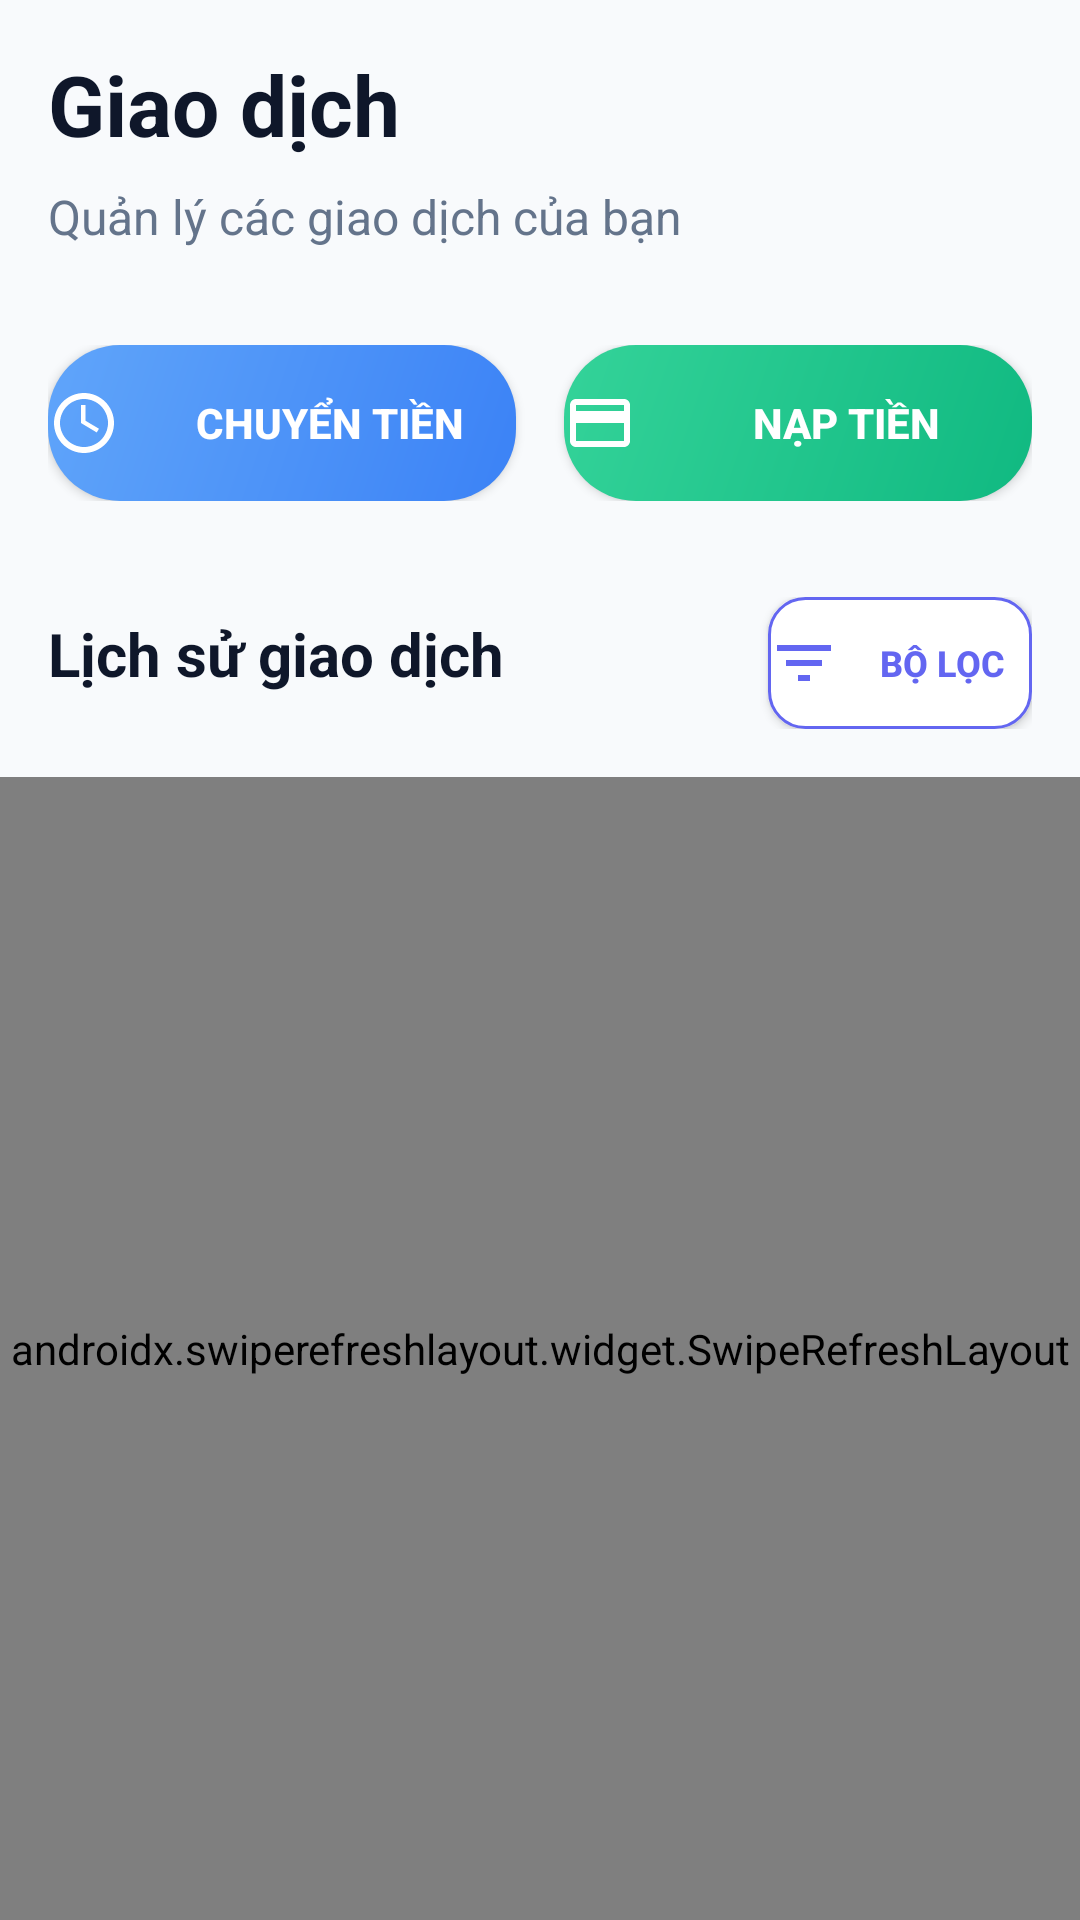

Write the Android layout XML for this screen, with the resource values it uses.
<!-- AndroidManifest.xml: application theme Theme.Final_Mobile -->
<!-- res/layout/fragment_transaction.xml -->
<?xml version="1.0" encoding="utf-8"?>
<LinearLayout xmlns:android="http://schemas.android.com/apk/res/android"
    xmlns:app="http://schemas.android.com/apk/res-auto"
    xmlns:tools="http://schemas.android.com/tools"
    android:layout_width="match_parent"
    android:layout_height="match_parent"
    android:background="@color/background_color"
    android:orientation="vertical">

    
    <LinearLayout
        android:layout_width="match_parent"
        android:layout_height="wrap_content"
        android:orientation="vertical"
        android:padding="16dp">

        <TextView
            android:id="@+id/tv_fragment_label"
            android:layout_width="wrap_content"
            android:layout_height="wrap_content"
            android:text="@string/transaction_fragment_label"
            android:textColor="@color/primary_text_color"
            android:textSize="28sp"
            android:textStyle="bold"
            android:layout_marginBottom="8dp" />

        <TextView
            android:layout_width="wrap_content"
            android:layout_height="wrap_content"
            android:text="Quản lý các giao dịch của bạn"
            android:textColor="@color/secondary_text_color"
            android:textSize="16sp" />

    </LinearLayout>

    
    <LinearLayout
        android:layout_width="match_parent"
        android:layout_height="wrap_content"
        android:orientation="horizontal"
        android:padding="16dp"
        android:paddingTop="0dp">

        <Button
            android:id="@+id/btn_transfer"
            android:layout_width="0dp"
            android:layout_height="52dp"
            android:layout_weight="1"
            android:layout_marginEnd="8dp"
            android:text="Chuyển tiền"
            android:textSize="14sp"
            android:textColor="@color/white"
            android:textStyle="bold"
            android:drawableLeft="@drawable/ic_transfer_money"
            android:drawablePadding="8dp"
            android:drawableTint="@color/white"
            android:background="@drawable/gradient_blue"
            android:elevation="4dp" />

        <Button
            android:id="@+id/btn_deposit"
            android:layout_width="0dp"
            android:layout_height="52dp"
            android:layout_weight="1"
            android:layout_marginStart="8dp"
            android:text="Nạp tiền"
            android:textSize="14sp"
            android:textColor="@color/white"
            android:textStyle="bold"
            android:drawableLeft="@drawable/ic_credit_card"
            android:drawablePadding="8dp"
            android:drawableTint="@color/white"
            android:background="@drawable/gradient_secondary"
            android:elevation="4dp" />

    </LinearLayout>

    
    <LinearLayout
        android:layout_width="match_parent"
        android:layout_height="wrap_content"
        android:orientation="horizontal"
        android:padding="16dp"
        android:paddingTop="0dp">

        <TextView
            android:layout_width="0dp"
            android:layout_height="wrap_content"
            android:layout_weight="1"
            android:text="Lịch sử giao dịch"
            android:textColor="@color/primary_text_color"
            android:textSize="20sp"
            android:textStyle="bold" />

        <Button
            android:id="@+id/btn_filter"
            android:layout_width="wrap_content"
            android:layout_height="44dp"
            android:text="Bộ lọc"
            android:textSize="12sp"
            android:textColor="@color/primary_color"
            android:textStyle="bold"
            android:drawableLeft="@drawable/ic_filter"
            android:drawablePadding="4dp"
            android:drawableTint="@color/primary_color"
            android:background="@drawable/button_outline_primary" />

    </LinearLayout>

    
    <androidx.swiperefreshlayout.widget.SwipeRefreshLayout
        android:id="@+id/swipe_refresh_layout"
        android:layout_width="match_parent"
        android:layout_height="0dp"
        android:layout_weight="1">

        <androidx.recyclerview.widget.RecyclerView
            android:id="@+id/rv_transactions"
            android:layout_width="match_parent"
            android:layout_height="match_parent"
            android:paddingHorizontal="16dp"
            android:paddingTop="8dp"
            android:clipToPadding="false" />

    </androidx.swiperefreshlayout.widget.SwipeRefreshLayout>

    
    <TextView
        android:id="@+id/tv_no_transactions"
        android:layout_width="match_parent"
        android:layout_height="0dp"
        android:layout_weight="1"
        android:text="Chưa có giao dịch nào"
        android:textColor="@color/secondary_text_color"
        android:textSize="16sp"
        android:gravity="center"
        android:padding="32dp"
        android:visibility="gone" />

</LinearLayout>
<!-- resources referenced by this layout -->
<resources>
  <color name="background_color">#F8FAFC</color>
  <color name="primary_color">#6366F1</color>
  <color name="primary_text_color">#0F172A</color>
  <color name="secondary_text_color">#64748B</color>
  <color name="white">#FFFFFFFF</color>
  <!-- drawable button_outline_primary (drawable) -->
  <?xml version="1.0" encoding="utf-8"?>
  <shape xmlns:android="http://schemas.android.com/apk/res/android"
      android:shape="rectangle">
      <solid android:color="@color/surface_color" />
      <corners android:radius="12dp" />
      <stroke
          android:width="1dp"
          android:color="@color/primary_color" />
  </shape>
  <!-- drawable gradient_blue (drawable) -->
  <?xml version="1.0" encoding="utf-8"?>
  <shape xmlns:android="http://schemas.android.com/apk/res/android"
      android:shape="rectangle">
      <gradient
          android:angle="135"
          android:startColor="@color/gradient_blue_start"
          android:endColor="@color/gradient_blue_end"
          android:type="linear" />
      <corners android:radius="24dp" />
  </shape>
  <!-- drawable gradient_secondary (drawable) -->
  <?xml version="1.0" encoding="utf-8"?>
  <shape xmlns:android="http://schemas.android.com/apk/res/android"
      android:shape="rectangle">
      <gradient
          android:angle="135"
          android:startColor="@color/gradient_secondary_start"
          android:endColor="@color/gradient_secondary_end"
          android:type="linear" />
      <corners android:radius="24dp" />
  </shape>
  <!-- drawable ic_credit_card (drawable) -->
  <vector xmlns:android="http://schemas.android.com/apk/res/android"
      android:width="24dp"
      android:height="24dp"
      android:viewportWidth="24"
      android:viewportHeight="24"
      android:tint="?attr/colorOnSurface">
    <path
        android:fillColor="@android:color/white"
        android:pathData="M20,4H4C2.89,4 2.01,4.89 2.01,6L2,18c0,1.11 0.89,2 2,2h16c1.11,0 2,-0.89 2,-2V6C22,4.89 21.11,4 20,4zM20,18H4v-6h16V18zM20,8H4V6h16V8z"/>
  </vector>
  <!-- drawable ic_filter (drawable) -->
  <vector xmlns:android="http://schemas.android.com/apk/res/android"
      android:width="24dp"
      android:height="24dp"
      android:viewportWidth="24"
      android:viewportHeight="24">
      <path
          android:fillColor="@android:color/black"
          android:pathData="M10,18h4v-2h-4v2zM3,6v2h18V6H3zM6,13h12v-2H6V13z" />
  </vector>
  <!-- drawable ic_transfer_money (drawable) -->
  <vector xmlns:android="http://schemas.android.com/apk/res/android"
      android:width="24dp"
      android:height="24dp"
      android:viewportWidth="24"
      android:viewportHeight="24"
      android:tint="?attr/colorOnSurface">
    <path
        android:fillColor="@android:color/white"
        android:pathData="M12,2C6.48,2 2,6.48 2,12s4.48,10 10,10 10,-4.48 10,-10S17.52,2 12,2zM12,20c-4.41,0 -8,-3.59 -8,-8s3.59,-8 8,-8 8,3.59 8,8 -3.59,8 -8,8zM12.5,6H11v6l5.25,3.15 0.75,-1.23 -4.5,-2.67V6z"/>
  </vector>
  <string name="transaction_fragment_label">Giao dịch</string>
  <style name="Theme.Final_Mobile" parent="Base.Theme.Final_Mobile" />
  <color name="surface_color">#FFFFFF</color>
  <color name="gradient_blue_start">#3B82F6</color>
  <color name="gradient_blue_end">#60A5FA</color>
  <color name="gradient_secondary_start">#10B981</color>
  <color name="gradient_secondary_end">#34D399</color>
  <color name="text_on_primary">#FFFFFF</color>
  <color name="secondary_color">#10B981</color>
  <color name="ripple_color">#1A6366F1</color>
</resources>
